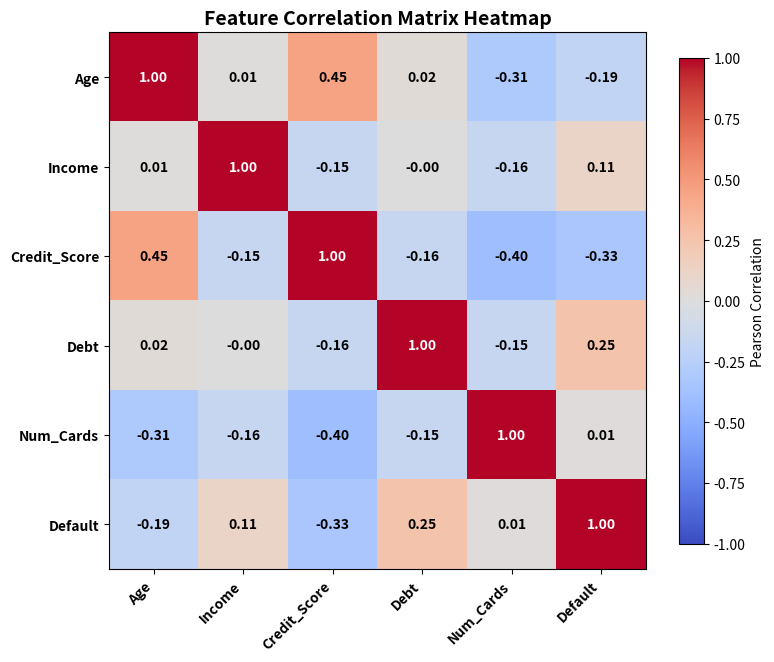
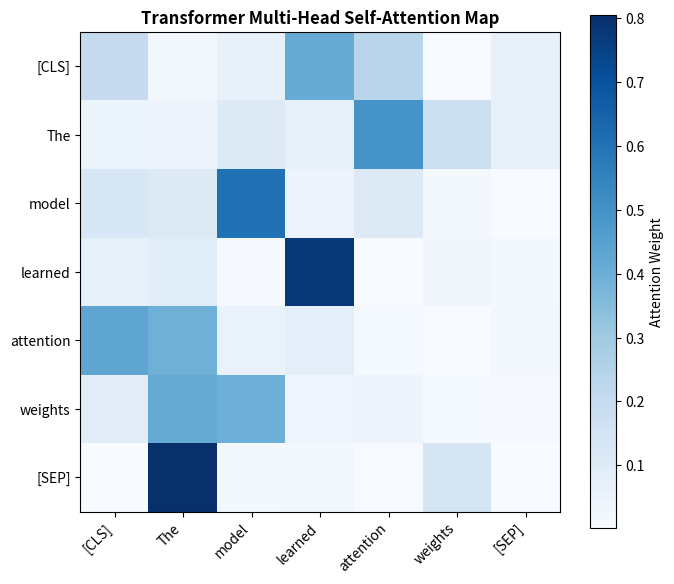

Recreate these plots in Python, in order.
import matplotlib.pyplot as plt
import numpy as np

# 1. Feature Correlation Heatmap with Value Annotations
np.random.seed(42)
features = ['Age', 'Income', 'Credit_Score', 'Debt', 'Num_Cards', 'Default']
corr_matrix = np.random.uniform(-0.8, 0.8, size=(6, 6))
corr_matrix = (corr_matrix + corr_matrix.T) / 2
np.fill_diagonal(corr_matrix, 1.0)

fig, ax = plt.subplots(figsize=(8, 7))
im = ax.imshow(corr_matrix, cmap='coolwarm', vmin=-1, vmax=1)

ax.set_xticks(np.arange(len(features)))
ax.set_yticks(np.arange(len(features)))
ax.set_xticklabels(features, rotation=45, ha='right', fontweight='bold')
ax.set_yticklabels(features, fontweight='bold')

# Loop over data dimensions and create text annotations
for i in range(len(features)):
    for j in range(len(features)):
        text_color = 'white' if abs(corr_matrix[i, j]) > 0.5 else 'black'
        ax.text(j, i, f'{corr_matrix[i, j]:.2f}', ha='center', va='center',
                color=text_color, fontsize=10, fontweight='bold')

fig.colorbar(im, ax=ax, shrink=0.8, label='Pearson Correlation')
ax.set_title('Feature Correlation Matrix Heatmap', fontsize=14, fontweight='bold')
plt.tight_layout()
plt.show()

# 2. Transformer Self-Attention Heatmap Simulation
tokens = ['[CLS]', 'The', 'model', 'learned', 'attention', 'weights', '[SEP]']
T = len(tokens)
np.random.seed(0)
# Softmax simulated attention
logits = np.random.randn(T, T) * 1.5
attn = np.exp(logits) / np.exp(logits).sum(axis=-1, keepdims=True)

fig, ax = plt.subplots(figsize=(7, 6))
im = ax.imshow(attn, cmap='Blues')

ax.set_xticks(range(T))
ax.set_yticks(range(T))
ax.set_xticklabels(tokens, rotation=45, ha='right')
ax.set_yticklabels(tokens)

fig.colorbar(im, ax=ax, label='Attention Weight')
ax.set_title('Transformer Multi-Head Self-Attention Map', fontweight='bold')
plt.tight_layout()
plt.show()
